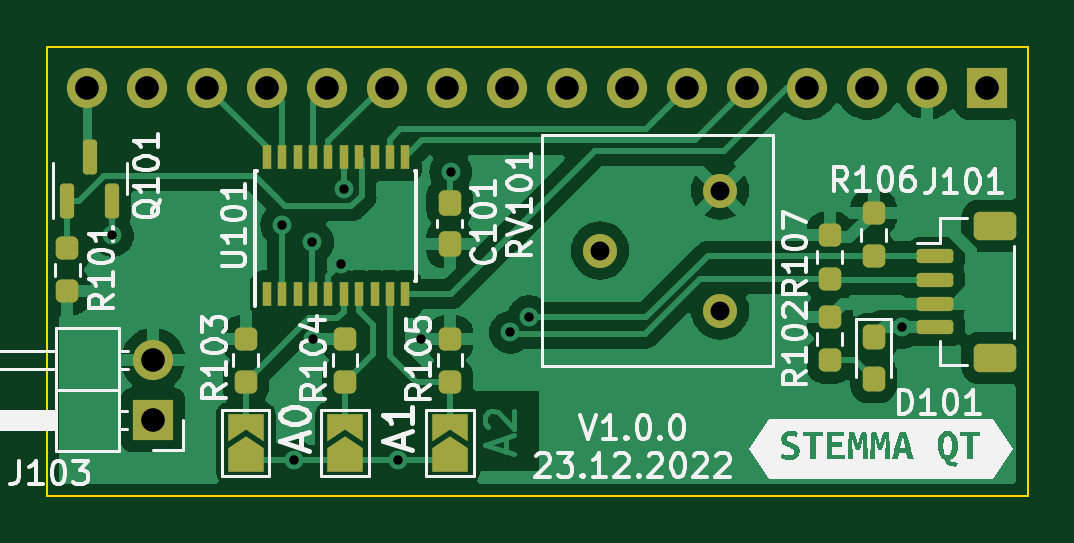
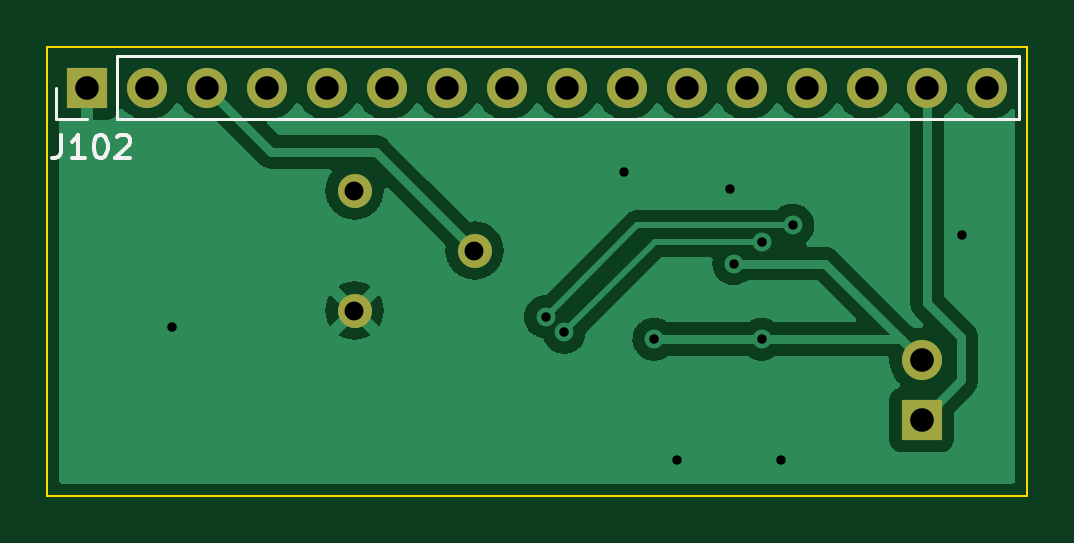
Circuit board: 11 layer files. Board 41.5 x 19.0 mm.
- bottom_copper: LCD-StemmaQT-CuBottom.gbr (38388 bytes)
- top_copper: LCD-StemmaQT-CuTop.gbr (72036 bytes)
- outline: LCD-StemmaQT-EdgeCuts.gbr (700 bytes)
- bottom_mask: LCD-StemmaQT-MaskBottom.gbr (1154 bytes)
- top_mask: LCD-StemmaQT-MaskTop.gbr (4527 bytes)
- drill: LCD-StemmaQT-NPTH.drl (294 bytes)
- drill: LCD-StemmaQT-PTH.drl (1006 bytes)
- paste: LCD-StemmaQT-PasteBottom.gbr (466 bytes)
- paste: LCD-StemmaQT-PasteTop.gbr (3222 bytes)
- bottom_silk: LCD-StemmaQT-SilkBottom.gbr (2649 bytes)
- top_silk: LCD-StemmaQT-SilkTop.gbr (38278 bytes)

=== bottom_copper: LCD-StemmaQT-CuBottom.gbr (38388 bytes, source omitted) ===
=== top_copper: LCD-StemmaQT-CuTop.gbr (72036 bytes, source omitted) ===
=== outline: LCD-StemmaQT-EdgeCuts.gbr ===
%TF.GenerationSoftware,KiCad,Pcbnew,(6.0.10-0)*%
%TF.CreationDate,2022-12-23T16:53:29-05:00*%
%TF.ProjectId,LCD-StemmaQT,4c43442d-5374-4656-9d6d-6151542e6b69,1.0.0*%
%TF.SameCoordinates,Original*%
%TF.FileFunction,Profile,NP*%
%FSLAX46Y46*%
G04 Gerber Fmt 4.6, Leading zero omitted, Abs format (unit mm)*
G04 Created by KiCad (PCBNEW (6.0.10-0)) date 2022-12-23 16:53:29*
%MOMM*%
%LPD*%
G01*
G04 APERTURE LIST*
%TA.AperFunction,Profile*%
%ADD10C,0.100000*%
%TD*%
G04 APERTURE END LIST*
D10*
X135100000Y-82525000D02*
X176600000Y-82525000D01*
X176600000Y-82525000D02*
X176600000Y-101525000D01*
X176600000Y-101525000D02*
X135100000Y-101525000D01*
X135100000Y-101525000D02*
X135100000Y-82525000D01*
M02*

=== bottom_mask: LCD-StemmaQT-MaskBottom.gbr ===
%TF.GenerationSoftware,KiCad,Pcbnew,(6.0.10-0)*%
%TF.CreationDate,2022-12-23T16:53:29-05:00*%
%TF.ProjectId,LCD-StemmaQT,4c43442d-5374-4656-9d6d-6151542e6b69,1.0.0*%
%TF.SameCoordinates,Original*%
%TF.FileFunction,Soldermask,Bot*%
%TF.FilePolarity,Negative*%
%FSLAX46Y46*%
G04 Gerber Fmt 4.6, Leading zero omitted, Abs format (unit mm)*
G04 Created by KiCad (PCBNEW (6.0.10-0)) date 2022-12-23 16:53:29*
%MOMM*%
%LPD*%
G01*
G04 APERTURE LIST*
%ADD10C,1.440000*%
%ADD11R,1.700000X1.700000*%
%ADD12O,1.700000X1.700000*%
G04 APERTURE END LIST*
D10*
%TO.C,RV101*%
X163580000Y-88610000D03*
X158500000Y-91150000D03*
X163580000Y-93690000D03*
%TD*%
D11*
%TO.C,J103*%
X139575000Y-98318343D03*
D12*
X139575000Y-95778343D03*
%TD*%
D11*
%TO.C,J102*%
X174900000Y-84250000D03*
D12*
X172360000Y-84250000D03*
X169820000Y-84250000D03*
X167280000Y-84250000D03*
X164740000Y-84250000D03*
X162200000Y-84250000D03*
X159660000Y-84250000D03*
X157120000Y-84250000D03*
X154580000Y-84250000D03*
X152040000Y-84250000D03*
X149500000Y-84250000D03*
X146960000Y-84250000D03*
X144420000Y-84250000D03*
X141880000Y-84250000D03*
X139340000Y-84250000D03*
X136800000Y-84250000D03*
%TD*%
M02*

=== top_mask: LCD-StemmaQT-MaskTop.gbr ===
%TF.GenerationSoftware,KiCad,Pcbnew,(6.0.10-0)*%
%TF.CreationDate,2022-12-23T16:53:29-05:00*%
%TF.ProjectId,LCD-StemmaQT,4c43442d-5374-4656-9d6d-6151542e6b69,1.0.0*%
%TF.SameCoordinates,Original*%
%TF.FileFunction,Soldermask,Top*%
%TF.FilePolarity,Negative*%
%FSLAX46Y46*%
G04 Gerber Fmt 4.6, Leading zero omitted, Abs format (unit mm)*
G04 Created by KiCad (PCBNEW (6.0.10-0)) date 2022-12-23 16:53:29*
%MOMM*%
%LPD*%
G01*
G04 APERTURE LIST*
G04 Aperture macros list*
%AMRoundRect*
0 Rectangle with rounded corners*
0 $1 Rounding radius*
0 $2 $3 $4 $5 $6 $7 $8 $9 X,Y pos of 4 corners*
0 Add a 4 corners polygon primitive as box body*
4,1,4,$2,$3,$4,$5,$6,$7,$8,$9,$2,$3,0*
0 Add four circle primitives for the rounded corners*
1,1,$1+$1,$2,$3*
1,1,$1+$1,$4,$5*
1,1,$1+$1,$6,$7*
1,1,$1+$1,$8,$9*
0 Add four rect primitives between the rounded corners*
20,1,$1+$1,$2,$3,$4,$5,0*
20,1,$1+$1,$4,$5,$6,$7,0*
20,1,$1+$1,$6,$7,$8,$9,0*
20,1,$1+$1,$8,$9,$2,$3,0*%
%AMFreePoly0*
4,1,6,1.000000,0.000000,0.500000,-0.750000,-0.500000,-0.750000,-0.500000,0.750000,0.500000,0.750000,1.000000,0.000000,1.000000,0.000000,$1*%
%AMFreePoly1*
4,1,6,0.500000,-0.750000,-0.650000,-0.750000,-0.150000,0.000000,-0.650000,0.750000,0.500000,0.750000,0.500000,-0.750000,0.500000,-0.750000,$1*%
G04 Aperture macros list end*
%ADD10R,0.400000X1.000000*%
%ADD11FreePoly0,90.000000*%
%ADD12FreePoly1,90.000000*%
%ADD13RoundRect,0.237500X0.237500X-0.300000X0.237500X0.300000X-0.237500X0.300000X-0.237500X-0.300000X0*%
%ADD14RoundRect,0.237500X-0.237500X0.250000X-0.237500X-0.250000X0.237500X-0.250000X0.237500X0.250000X0*%
%ADD15C,1.440000*%
%ADD16RoundRect,0.150000X-0.625000X0.150000X-0.625000X-0.150000X0.625000X-0.150000X0.625000X0.150000X0*%
%ADD17RoundRect,0.250000X-0.650000X0.350000X-0.650000X-0.350000X0.650000X-0.350000X0.650000X0.350000X0*%
%ADD18RoundRect,0.237500X-0.237500X0.287500X-0.237500X-0.287500X0.237500X-0.287500X0.237500X0.287500X0*%
%ADD19RoundRect,0.150000X0.150000X-0.587500X0.150000X0.587500X-0.150000X0.587500X-0.150000X-0.587500X0*%
%ADD20RoundRect,0.237500X0.237500X-0.250000X0.237500X0.250000X-0.237500X0.250000X-0.237500X-0.250000X0*%
%ADD21R,1.700000X1.700000*%
%ADD22O,1.700000X1.700000*%
G04 APERTURE END LIST*
D10*
%TO.C,U101*%
X144400000Y-93000000D03*
X145050000Y-93000000D03*
X145700000Y-93000000D03*
X146350000Y-93000000D03*
X147000000Y-93000000D03*
X147650000Y-93000000D03*
X148300000Y-93000000D03*
X148950000Y-93000000D03*
X149600000Y-93000000D03*
X150250000Y-93000000D03*
X150250000Y-87200000D03*
X149600000Y-87200000D03*
X148950000Y-87200000D03*
X148300000Y-87200000D03*
X147650000Y-87200000D03*
X147000000Y-87200000D03*
X146350000Y-87200000D03*
X145700000Y-87200000D03*
X145050000Y-87200000D03*
X144400000Y-87200000D03*
%TD*%
D11*
%TO.C,JP102*%
X147700000Y-100025000D03*
D12*
X147700000Y-98575000D03*
%TD*%
D13*
%TO.C,C101*%
X152125000Y-90862500D03*
X152125000Y-89137500D03*
%TD*%
D14*
%TO.C,R102*%
X168225000Y-93962500D03*
X168225000Y-95787500D03*
%TD*%
D11*
%TO.C,JP101*%
X143500000Y-100025000D03*
D12*
X143500000Y-98575000D03*
%TD*%
D14*
%TO.C,R107*%
X168225000Y-90512500D03*
X168225000Y-92337500D03*
%TD*%
%TO.C,R103*%
X143500000Y-94887500D03*
X143500000Y-96712500D03*
%TD*%
D15*
%TO.C,RV101*%
X163580000Y-88610000D03*
X158500000Y-91150000D03*
X163580000Y-93690000D03*
%TD*%
D16*
%TO.C,J101*%
X172675000Y-91400000D03*
X172675000Y-92400000D03*
X172675000Y-93400000D03*
X172675000Y-94400000D03*
D17*
X175200000Y-90100000D03*
X175200000Y-95700000D03*
%TD*%
D18*
%TO.C,D101*%
X170075000Y-94825000D03*
X170075000Y-96575000D03*
%TD*%
D19*
%TO.C,Q101*%
X135950000Y-89050000D03*
X137850000Y-89050000D03*
X136900000Y-87175000D03*
%TD*%
D20*
%TO.C,R101*%
X135950000Y-92875000D03*
X135950000Y-91050000D03*
%TD*%
D14*
%TO.C,R105*%
X152150000Y-94887500D03*
X152150000Y-96712500D03*
%TD*%
%TO.C,R106*%
X170075000Y-89562500D03*
X170075000Y-91387500D03*
%TD*%
%TO.C,R104*%
X147700000Y-94887500D03*
X147700000Y-96712500D03*
%TD*%
D21*
%TO.C,J103*%
X139575000Y-98318343D03*
D22*
X139575000Y-95778343D03*
%TD*%
D11*
%TO.C,JP103*%
X152150000Y-100025000D03*
D12*
X152150000Y-98575000D03*
%TD*%
D21*
%TO.C,J102*%
X174900000Y-84250000D03*
D22*
X172360000Y-84250000D03*
X169820000Y-84250000D03*
X167280000Y-84250000D03*
X164740000Y-84250000D03*
X162200000Y-84250000D03*
X159660000Y-84250000D03*
X157120000Y-84250000D03*
X154580000Y-84250000D03*
X152040000Y-84250000D03*
X149500000Y-84250000D03*
X146960000Y-84250000D03*
X144420000Y-84250000D03*
X141880000Y-84250000D03*
X139340000Y-84250000D03*
X136800000Y-84250000D03*
%TD*%
M02*

=== drill: LCD-StemmaQT-NPTH.drl ===
M48
; DRILL file {KiCad (6.0.10-0)} date Friday, December 23, 2022 at 04:53:29 PM
; FORMAT={-:-/ absolute / inch / decimal}
; #@! TF.CreationDate,2022-12-23T16:53:29-05:00
; #@! TF.GenerationSoftware,Kicad,Pcbnew,(6.0.10-0)
; #@! TF.FileFunction,NonPlated,1,2,NPTH
FMAT,2
INCH
%
G90
G05
T0
M30

=== drill: LCD-StemmaQT-PTH.drl ===
M48
; DRILL file {KiCad (6.0.10-0)} date Friday, December 23, 2022 at 04:53:29 PM
; FORMAT={-:-/ absolute / inch / decimal}
; #@! TF.CreationDate,2022-12-23T16:53:29-05:00
; #@! TF.GenerationSoftware,Kicad,Pcbnew,(6.0.10-0)
; #@! TF.FileFunction,Plated,1,2,PTH
FMAT,2
INCH
; #@! TA.AperFunction,Plated,PTH,ViaDrill
T1C0.0157
; #@! TA.AperFunction,Plated,PTH,ComponentDrill
T2C0.0315
; #@! TA.AperFunction,Plated,PTH,ComponentDrill
T3C0.0394
%
G90
G05
T1
X5.4272Y-3.563
X5.7096Y-3.5463
X5.7293Y-3.938
X5.7608Y-3.5748
X5.7618Y-3.7362
X5.8081Y-3.6102
X5.814Y-3.4862
X5.9035Y-3.938
X5.9409Y-3.7362
X5.9911Y-3.4577
X6.0907Y-3.725
X6.1218Y-3.6988
X6.7441Y-3.7165
T2
X6.2402Y-3.5886
X6.4402Y-3.4886
X6.4402Y-3.6886
T3
X5.3858Y-3.3169
X5.4858Y-3.3169
X5.4951Y-3.7708
X5.4951Y-3.8708
X5.5858Y-3.3169
X5.6858Y-3.3169
X5.7858Y-3.3169
X5.8858Y-3.3169
X5.9858Y-3.3169
X6.0858Y-3.3169
X6.1858Y-3.3169
X6.2858Y-3.3169
X6.3858Y-3.3169
X6.4858Y-3.3169
X6.5858Y-3.3169
X6.6858Y-3.3169
X6.7858Y-3.3169
X6.8858Y-3.3169
T0
M30

=== paste: LCD-StemmaQT-PasteBottom.gbr ===
%TF.GenerationSoftware,KiCad,Pcbnew,(6.0.10-0)*%
%TF.CreationDate,2022-12-23T16:53:29-05:00*%
%TF.ProjectId,LCD-StemmaQT,4c43442d-5374-4656-9d6d-6151542e6b69,1.0.0*%
%TF.SameCoordinates,Original*%
%TF.FileFunction,Paste,Bot*%
%TF.FilePolarity,Positive*%
%FSLAX46Y46*%
G04 Gerber Fmt 4.6, Leading zero omitted, Abs format (unit mm)*
G04 Created by KiCad (PCBNEW (6.0.10-0)) date 2022-12-23 16:53:29*
%MOMM*%
%LPD*%
G01*
G04 APERTURE LIST*
G04 APERTURE END LIST*
M02*

=== paste: LCD-StemmaQT-PasteTop.gbr (3222 bytes, source withheld) ===
=== bottom_silk: LCD-StemmaQT-SilkBottom.gbr ===
%TF.GenerationSoftware,KiCad,Pcbnew,(6.0.10-0)*%
%TF.CreationDate,2022-12-23T16:53:29-05:00*%
%TF.ProjectId,LCD-StemmaQT,4c43442d-5374-4656-9d6d-6151542e6b69,1.0.0*%
%TF.SameCoordinates,Original*%
%TF.FileFunction,Legend,Bot*%
%TF.FilePolarity,Positive*%
%FSLAX46Y46*%
G04 Gerber Fmt 4.6, Leading zero omitted, Abs format (unit mm)*
G04 Created by KiCad (PCBNEW (6.0.10-0)) date 2022-12-23 16:53:29*
%MOMM*%
%LPD*%
G01*
G04 APERTURE LIST*
%ADD10C,0.150000*%
%ADD11C,0.120000*%
%ADD12C,1.440000*%
%ADD13R,1.700000X1.700000*%
%ADD14O,1.700000X1.700000*%
G04 APERTURE END LIST*
D10*
%TO.C,J102*%
X175985714Y-86252380D02*
X175985714Y-86966666D01*
X176033333Y-87109523D01*
X176128571Y-87204761D01*
X176271428Y-87252380D01*
X176366666Y-87252380D01*
X174985714Y-87252380D02*
X175557142Y-87252380D01*
X175271428Y-87252380D02*
X175271428Y-86252380D01*
X175366666Y-86395238D01*
X175461904Y-86490476D01*
X175557142Y-86538095D01*
X174366666Y-86252380D02*
X174271428Y-86252380D01*
X174176190Y-86300000D01*
X174128571Y-86347619D01*
X174080952Y-86442857D01*
X174033333Y-86633333D01*
X174033333Y-86871428D01*
X174080952Y-87061904D01*
X174128571Y-87157142D01*
X174176190Y-87204761D01*
X174271428Y-87252380D01*
X174366666Y-87252380D01*
X174461904Y-87204761D01*
X174509523Y-87157142D01*
X174557142Y-87061904D01*
X174604761Y-86871428D01*
X174604761Y-86633333D01*
X174557142Y-86442857D01*
X174509523Y-86347619D01*
X174461904Y-86300000D01*
X174366666Y-86252380D01*
X173652380Y-86347619D02*
X173604761Y-86300000D01*
X173509523Y-86252380D01*
X173271428Y-86252380D01*
X173176190Y-86300000D01*
X173128571Y-86347619D01*
X173080952Y-86442857D01*
X173080952Y-86538095D01*
X173128571Y-86680952D01*
X173700000Y-87252380D01*
X173080952Y-87252380D01*
D11*
X174900000Y-85580000D02*
X176230000Y-85580000D01*
X173630000Y-85580000D02*
X173630000Y-82920000D01*
X176230000Y-85580000D02*
X176230000Y-84250000D01*
X173630000Y-85580000D02*
X135470000Y-85580000D01*
X135470000Y-85580000D02*
X135470000Y-82920000D01*
X173630000Y-82920000D02*
X135470000Y-82920000D01*
%TD*%
%LPC*%
D12*
%TO.C,RV101*%
X163580000Y-88610000D03*
X158500000Y-91150000D03*
X163580000Y-93690000D03*
%TD*%
D13*
%TO.C,J103*%
X139575000Y-98318343D03*
D14*
X139575000Y-95778343D03*
%TD*%
D13*
%TO.C,J102*%
X174900000Y-84250000D03*
D14*
X172360000Y-84250000D03*
X169820000Y-84250000D03*
X167280000Y-84250000D03*
X164740000Y-84250000D03*
X162200000Y-84250000D03*
X159660000Y-84250000D03*
X157120000Y-84250000D03*
X154580000Y-84250000D03*
X152040000Y-84250000D03*
X149500000Y-84250000D03*
X146960000Y-84250000D03*
X144420000Y-84250000D03*
X141880000Y-84250000D03*
X139340000Y-84250000D03*
X136800000Y-84250000D03*
%TD*%
M02*

=== top_silk: LCD-StemmaQT-SilkTop.gbr (38278 bytes, source omitted) ===
